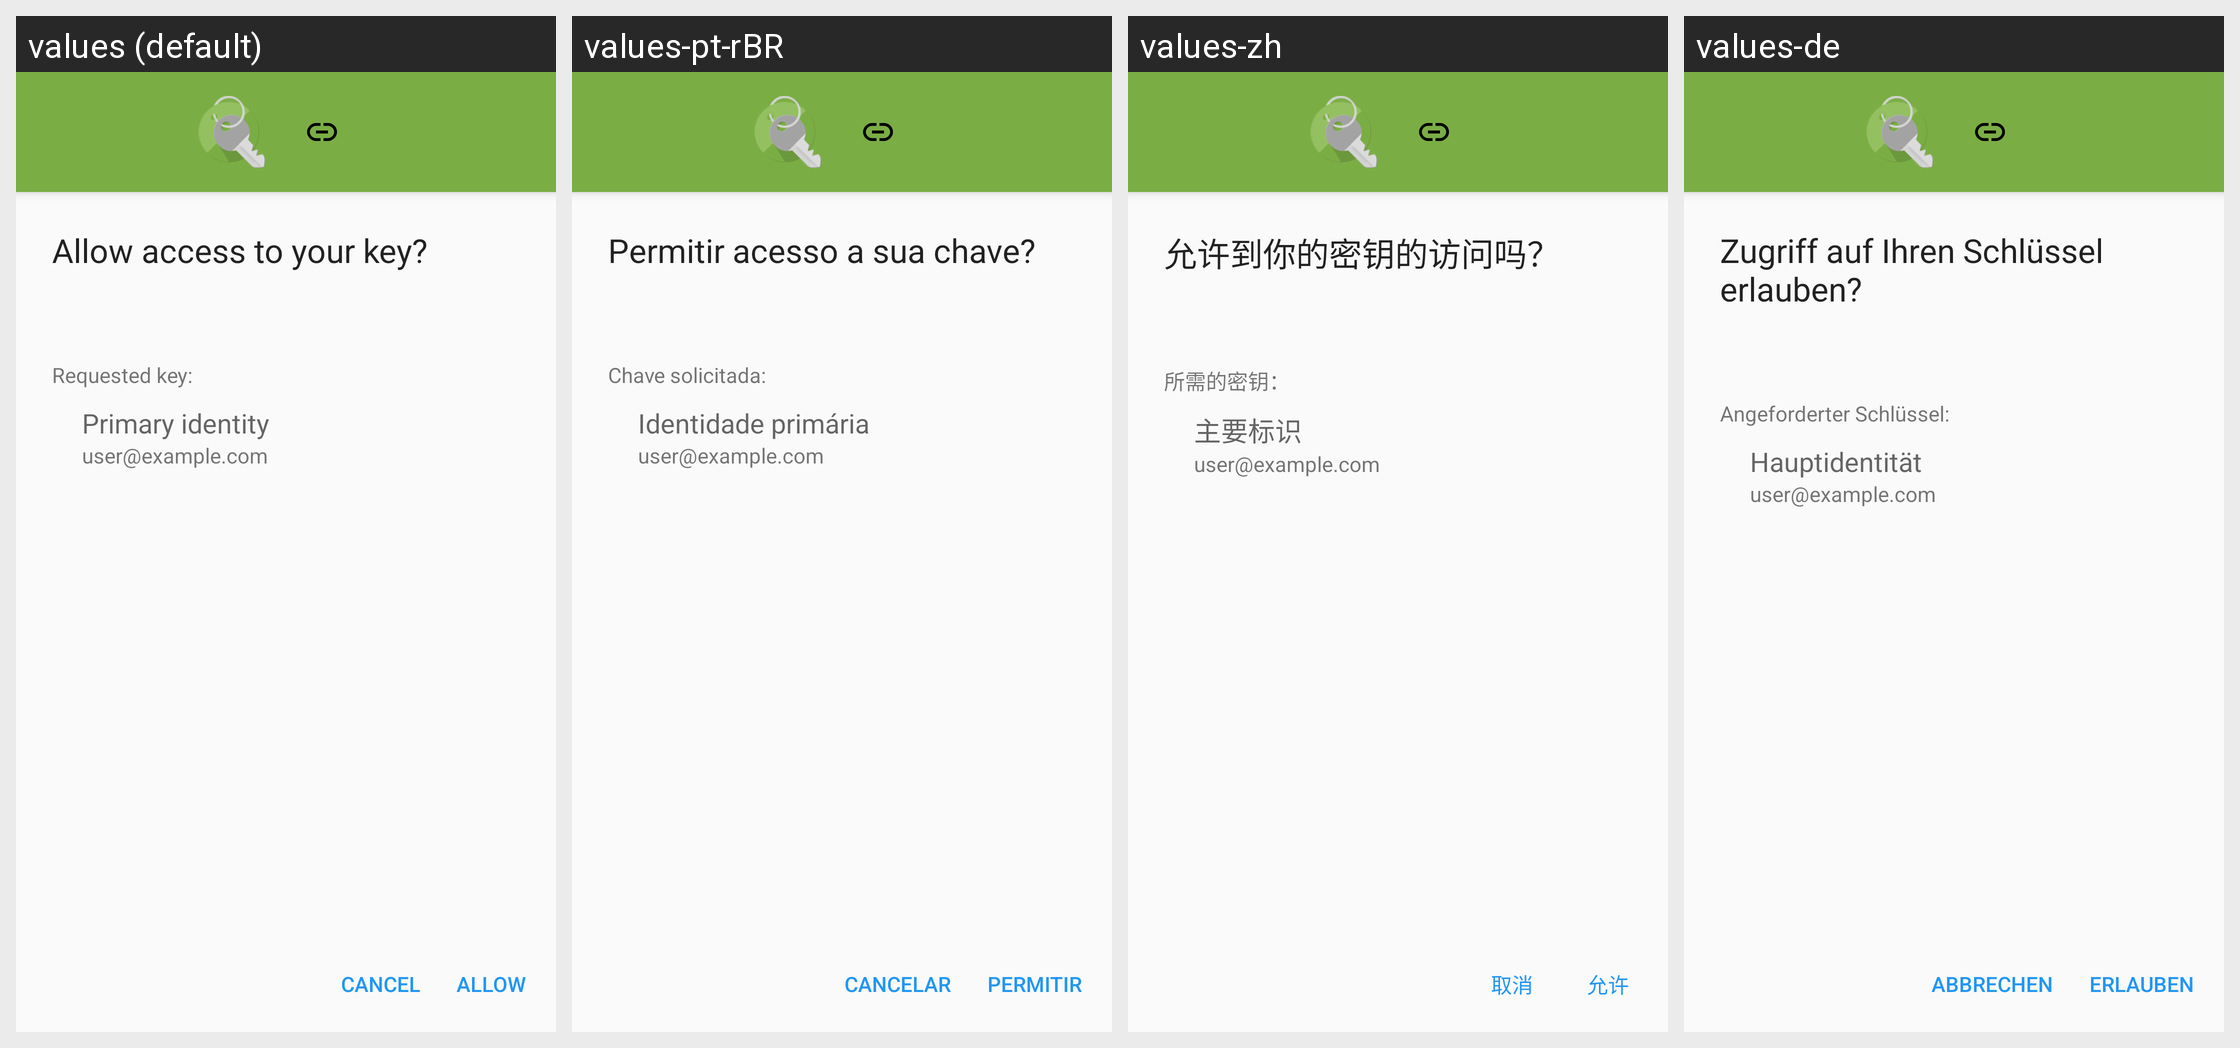

This grid shows one Android layout under several languages. Give, for every string resource on the screen, its name, the default text and each shown locale's text.
Android screen res/layout/api_remote_request_key_permission.xml rendered under 4 locales, left to right: values (default), values-pt-rBR, values-zh, values-de. Device: Nexus 5 (rendered at 1080×1920; each locale shown at half size, 540×960, under a caption strip naming it); theme Theme.Keychain.Light.
Other locales in the repository, not shown: values-ar, values-br, values-ca, values-cs, values-cs-rCZ, values-da, values-el, values-eo, values-es, values-es-rCO, values-es-rMX, values-et, values-eu, values-fa, values-fi, values-fr, values-gl, values-gu, values-hi, values-hu, values-id, values-it, values-it-rIT, values-ja, values-kn, values-ko, values-la, values-ml, values-nb, values-nl, values-nl-rBE, values-nl-rNL, values-pl, values-pt-rPT, values-ro, values-ru, values-sl, values-sr, values-sv, values-te, values-th, values-tr, values-uk, values-vi, values-zh-rTW.
Strings drawn on this screen, with the default value and each locale's value (text and hints the layout hard-codes, and strings that could not be matched under every locale, appear in the picture but are not listed):

request_permission_title
  values: Allow access to your key?
  values-pt-rBR: Permitir acesso a sua chave?
  values-zh: 允许到你的密钥的访问吗？
  values-de: Zugriff auf Ihren Schlüssel erlauben?

requested_key_label
  values: Requested key:
  values-pt-rBR: Chave solicitada:
  values-zh: 所需的密钥：
  values-de: Angeforderter Schlüssel:

button_cancel
  values: Cancel
  values-pt-rBR: Cancelar
  values-zh: 取消
  values-de: Abbrechen

button_allow
  values: Allow
  values-pt-rBR: Permitir
  values-zh: 允许
  values-de: Erlauben

label_main_user_id
  values: Primary identity
  values-pt-rBR: Identidade primária
  values-zh: 主要标识
  values-de: Hauptidentität
